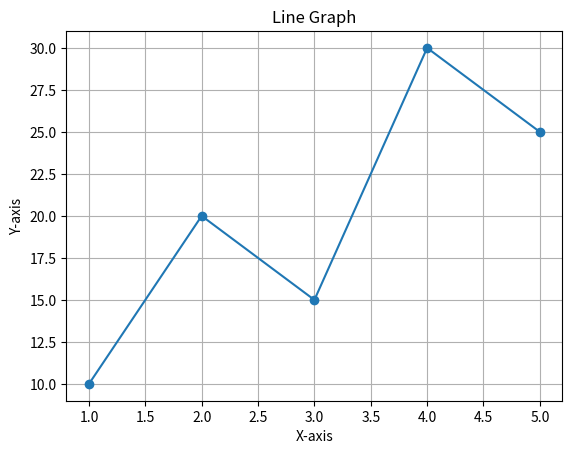

Source code (Python):
import matplotlib.pyplot as plt

x = [1, 2, 3, 4, 5]
y = [10, 20, 15, 30, 25]

plt.plot(x, y, marker="o")
plt.title("Line Graph")
plt.xlabel("X-axis")
plt.ylabel("Y-axis")
plt.grid(True)
plt.show()
